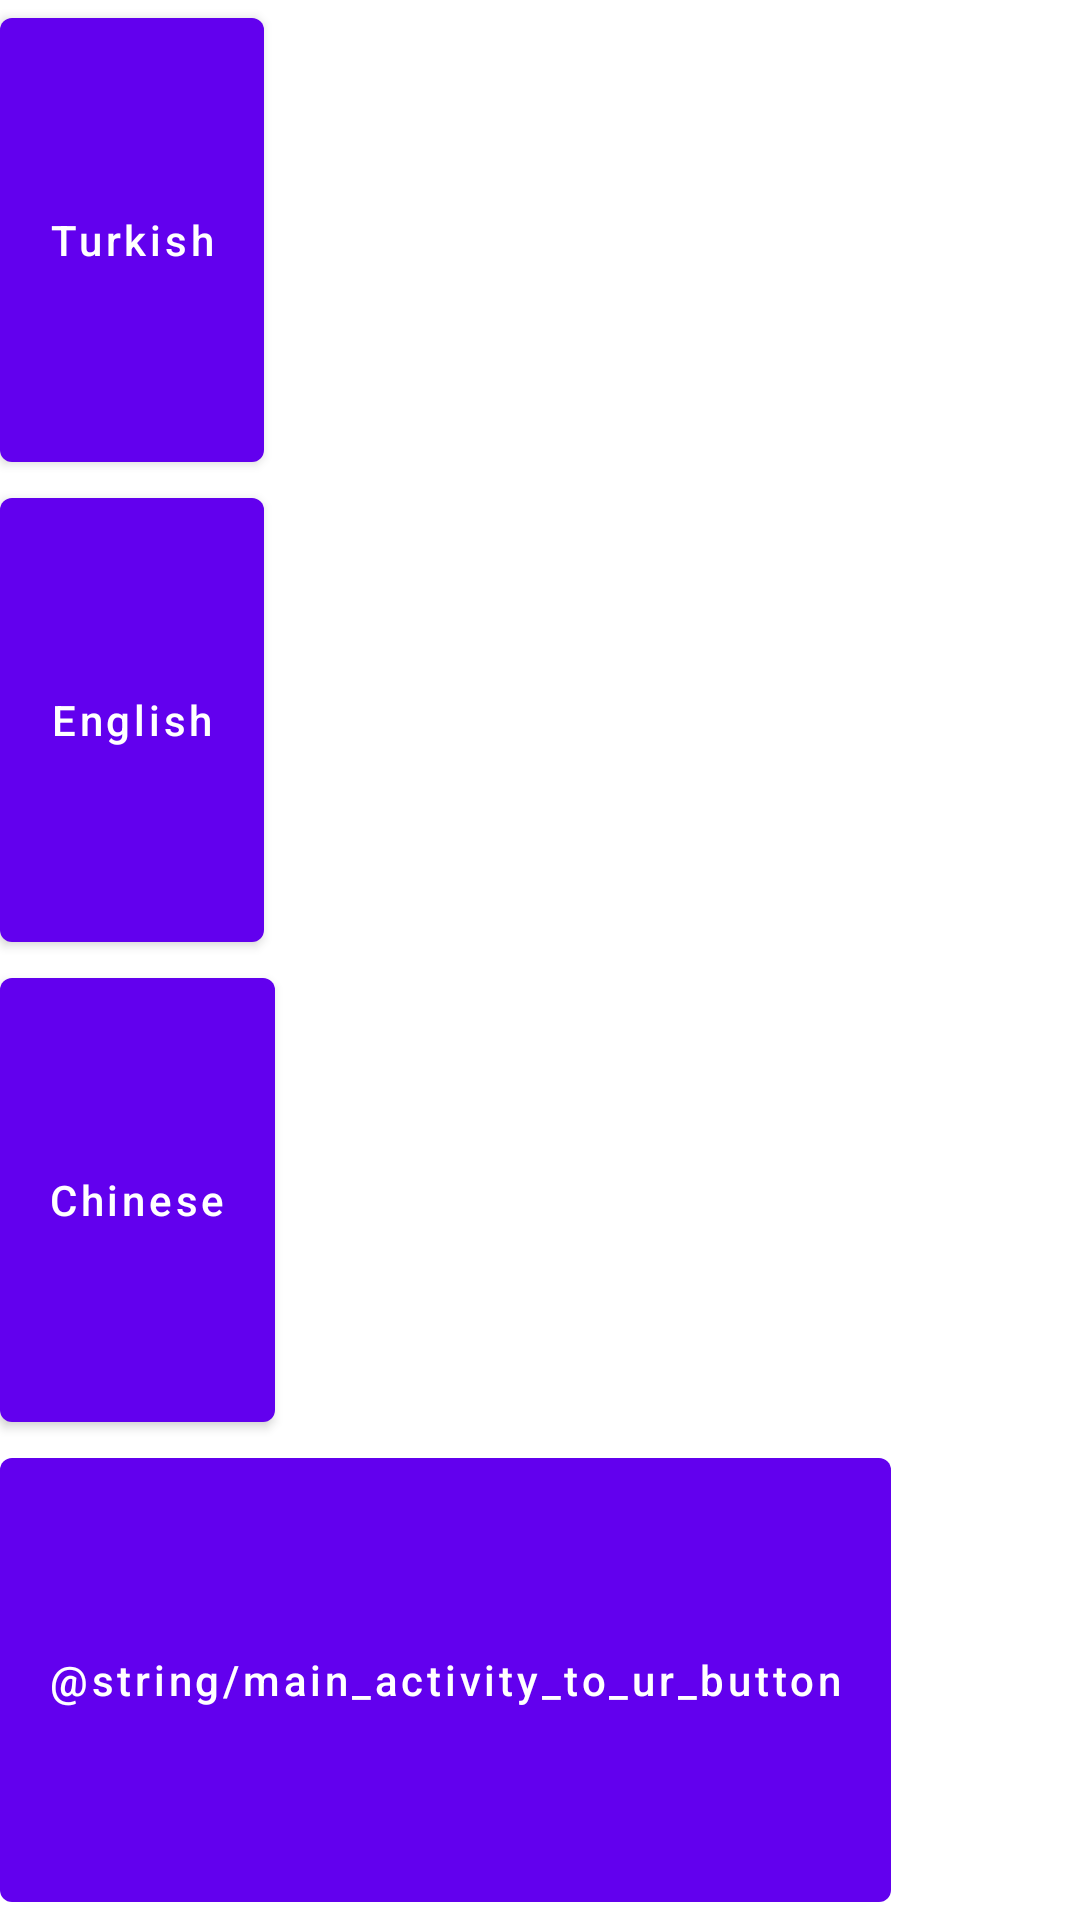

Here is an Android app screen rendered from its layout file. Give the layout XML and the strings, colors and styles it references.
<!-- AndroidManifest.xml: application theme AppTheme -->
<!-- res/layout/view_language_buttons.xml -->
<?xml version="1.0" encoding="utf-8"?>
<LinearLayout xmlns:android="http://schemas.android.com/apk/res/android"
        android:layout_width="match_parent"
        android:layout_height="wrap_content"
        android:layout_marginTop="@dimen/activity_vertical_margin"
        android:orientation="vertical">

    <com.google.android.material.button.MaterialButton
            android:id="@+id/toTRButton"
            android:layout_width="wrap_content"
            android:layout_height="wrap_content"
            android:layout_weight="1"
            android:text="@string/main_activity_to_tr_button" />

    <com.google.android.material.button.MaterialButton
            android:id="@+id/toENButton"
            android:layout_width="wrap_content"
            android:layout_height="wrap_content"
            android:layout_marginTop="@dimen/activity_vertical_margin"
            android:layout_weight="1"
            android:text="@string/main_activity_to_en_button" />

    <com.google.android.material.button.MaterialButton
            android:id="@+id/toCNButton"
            android:layout_width="wrap_content"
            android:layout_height="wrap_content"
            android:layout_marginTop="@dimen/activity_vertical_margin"
            android:layout_weight="1"
            android:text="@string/main_activity_to_cn_button" />

    <com.google.android.material.button.MaterialButton
            android:id="@+id/toURButton"
            android:layout_width="wrap_content"
            android:layout_height="wrap_content"
            android:layout_marginTop="@dimen/activity_vertical_margin"
            android:layout_weight="1"
            android:text="@string/main_activity_to_ur_button" />
</LinearLayout>
<!-- resources referenced by this layout -->
<resources>
  <string name="main_activity_to_cn_button">Chinese</string>
  <string name="main_activity_to_en_button">English</string>
  <string name="main_activity_to_tr_button">Turkish</string>
  <string name="main_activity_to_ur_button">اردو</string>
  <style name="AppTheme" parent="Theme.MaterialComponents.Light.DarkActionBar">
          
          <item name="colorPrimary">@color/colorPrimary</item>
          <item name="colorPrimaryDark">@color/colorPrimaryDark</item>
          <item name="colorAccent">@color/colorAccent</item>
          <item name="android:textAllCaps">false</item>
      </style>
  <!-- not gathered from this repository: default colours our renderer supplied (Android Studio template values) -->
  <color name="colorPrimary">#FF6200EE</color>
  <color name="colorPrimaryDark">#FF3700B3</color>
  <color name="colorAccent">#FF03DAC5</color>
</resources>
